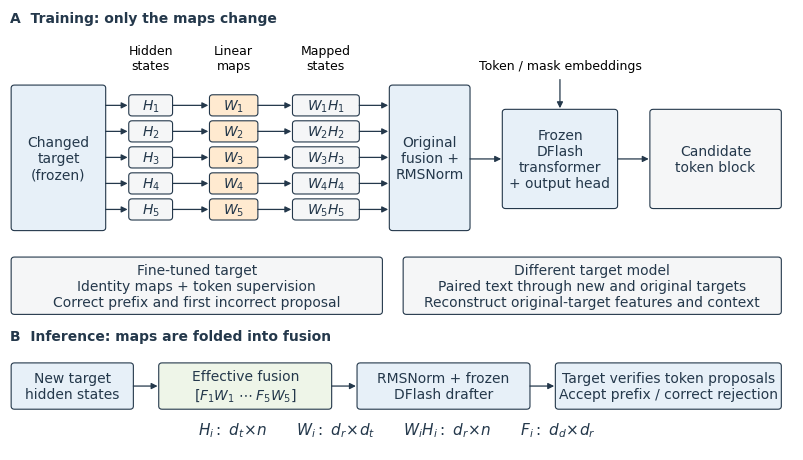

The matplotlib source for this figure: (Note: this script raises an exception after producing the figure.)
from pathlib import Path
import matplotlib
matplotlib.use('Agg')
import matplotlib.pyplot as plt
from matplotlib.patches import FancyBboxPatch, FancyArrowPatch
plt.rcParams.update({'font.family':'DejaVu Sans','font.size':10,'pdf.fonttype':42})
fig,ax=plt.subplots(figsize=(8,4.5))
ax.set(xlim=(0,17),ylim=(0,10.0));ax.axis('off')
blue='#e7f0f8'; orange='#ffead0'; ink='#24384b'; gray='#f5f6f7'
def box(x,y,w,h,label,color=blue,fs=10):
 ax.add_patch(FancyBboxPatch((x,y),w,h,boxstyle='round,pad=0.025,rounding_size=0.07',linewidth=.8,edgecolor=ink,facecolor=color))
 ax.text(x+w/2,y+h/2,label,ha='center',va='center',fontsize=fs,color=ink)
def arrow(a,b):
 assert a[0]==b[0] or a[1]==b[1],(a,b)
 ax.add_patch(FancyArrowPatch(a,b,arrowstyle='-|>',mutation_scale=9,linewidth=.9,color=ink,shrinkA=0,shrinkB=0))
ax.text(0,9.7,'A  Training: only the maps change',weight='bold',color=ink)
box(.05,5.0,2.0,3.25,'Changed\ntarget\n(frozen)')
ax.text(3.05,8.65,'Hidden\nstates',ha='center',fontsize=9)
ax.text(4.85,8.65,'Linear\nmaps',ha='center',fontsize=9)
ax.text(6.85,8.65,'Mapped\nstates',ha='center',fontsize=9)
for i in range(5):
 y=7.6-i*.59
 box(2.6,y,0.9,.43,f'$H_{i+1}$',gray)
 box(4.35,y,1.0,.43,f'$W_{i+1}$',orange)
 box(6.15,y,1.4,.43,f'$W_{i+1}H_{i+1}$',gray)
 for x0,x1 in [(2.075,2.55),(3.525,4.30),(5.375,6.10),(7.575,8.2)]:
  arrow((x0,y+.215),(x1,y+.215))
box(8.25,5.0,1.7,3.25,'Original\nfusion +\nRMSNorm')
arrow((9.975,6.6),(10.65,6.6))
box(10.7,5.5,2.45,2.2,'Frozen\nDFlash\ntransformer\n+ output head')
arrow((13.175,6.6),(13.85,6.6))
box(13.9,5.5,2.8,2.2,'Candidate\ntoken block',gray)
ax.text(11.925,8.65,'Token / mask embeddings',ha='center',fontsize=9)
arrow((11.925,8.4),(11.925,7.75))
box(.05,3.1,8.0,1.25,'Fine-tuned target\nIdentity maps + token supervision\nCorrect prefix and first incorrect proposal',gray,10)
box(8.55,3.1,8.15,1.25,'Different target model\nPaired text through new and original targets\nReconstruct original-target features and context',gray,10)
ax.text(0,2.5,'B  Inference: maps are folded into fusion',weight='bold',color=ink)
box(.05,.95,2.6,1.0,'New target\nhidden states')
arrow((2.675,1.45),(3.2,1.45))
box(3.25,.95,3.7,1.0,'Effective fusion\n'+r'$[F_1W_1\;\cdots\;F_5W_5]$','#eef5e8')
arrow((6.975,1.45),(7.5,1.45))
box(7.55,.95,3.7,1.0,'RMSNorm + frozen\nDFlash drafter')
arrow((11.275,1.45),(11.8,1.45))
box(11.85,.95,4.85,1.0,'Target verifies token proposals\nAccept prefix / correct rejection')
ax.text(8.4,.35,r'$H_i:\ d_t\!\times\! n\qquad W_i:\ d_r\!\times\! d_t\qquad W_iH_i:\ d_r\!\times\! n\qquad F_i:\ d_d\!\times\! d_r$',ha='center',fontsize=11,color=ink)
fig.subplots_adjust(left=.01,right=.99,bottom=.01,top=.99)
out=Path(__file__).parent
fig.savefig(out/'relayspec_overview.pdf',bbox_inches='tight',pad_inches=.03)
fig.savefig(out/'relayspec_overview.png',dpi=180,bbox_inches='tight',pad_inches=.03)
